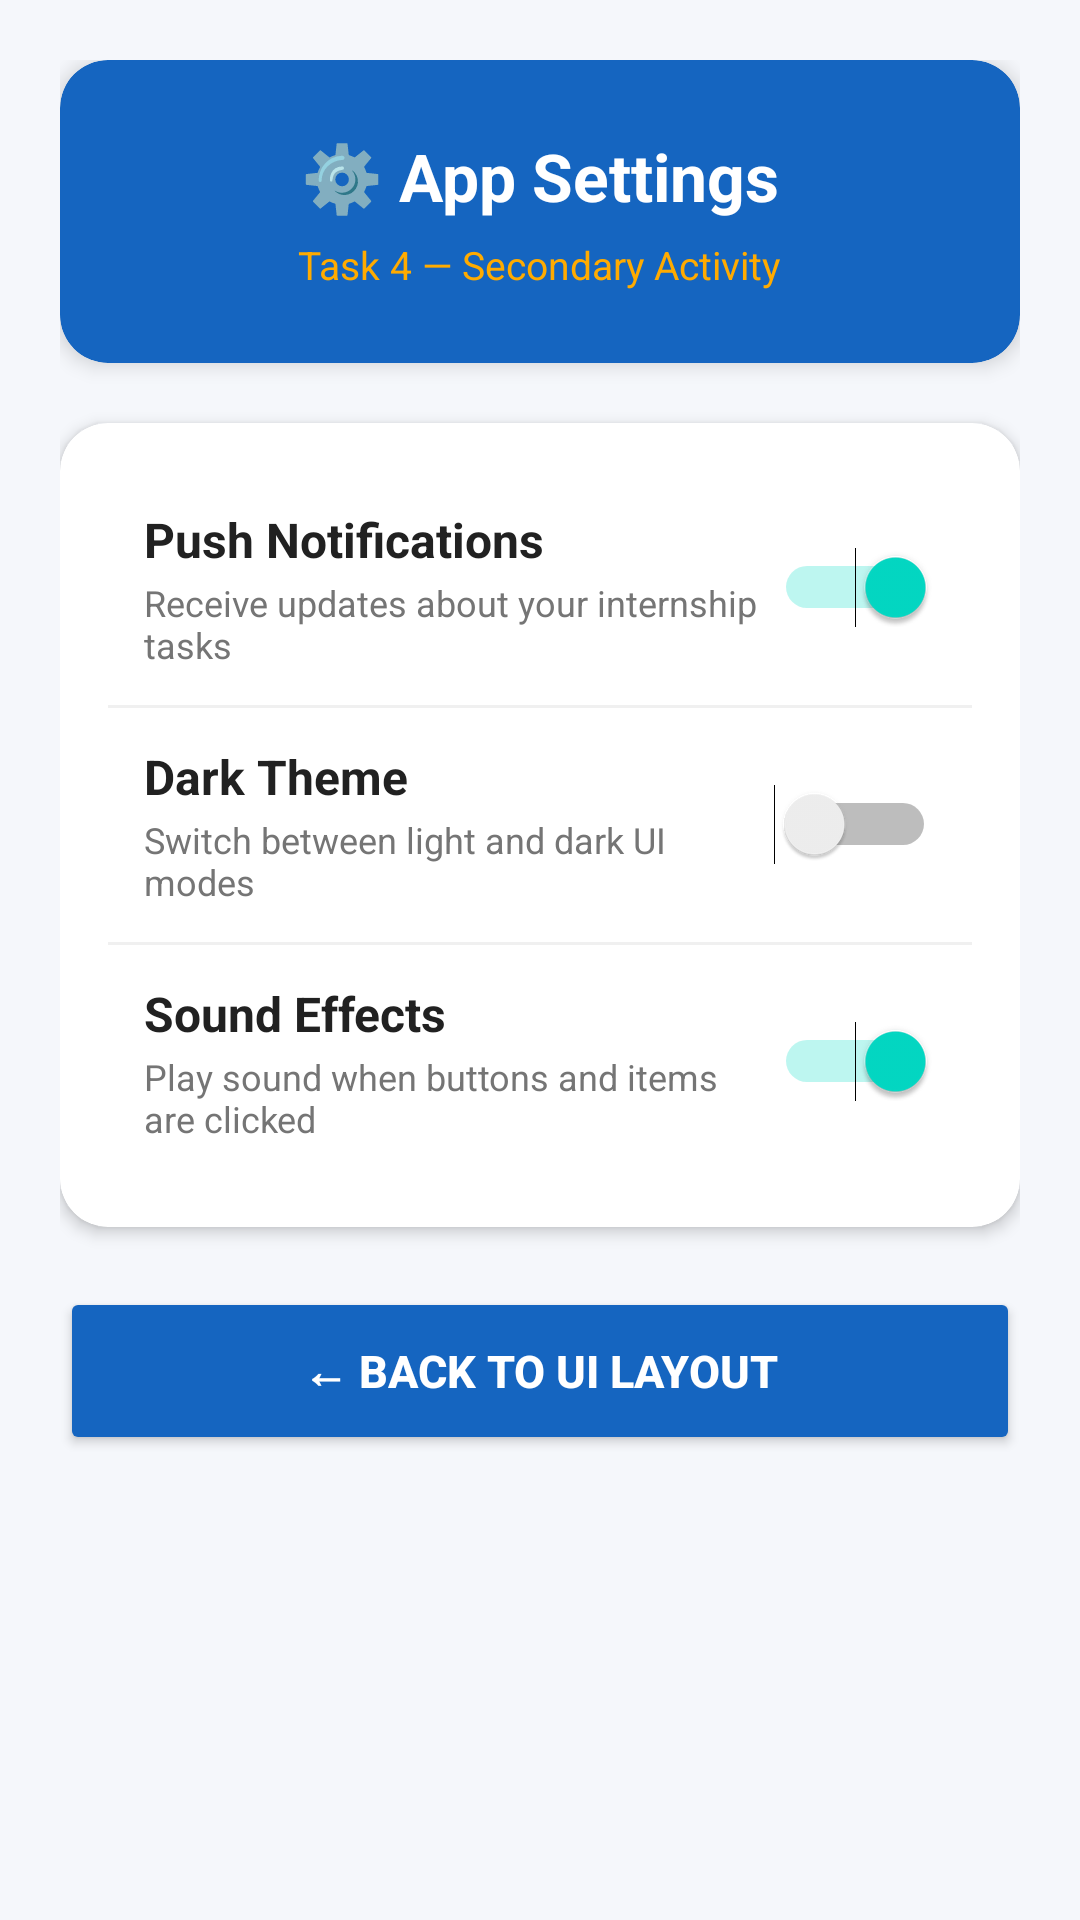

Layout XML and referenced resources for this Android screen:
<!-- AndroidManifest.xml: application theme Theme.CognifyzInternship -->
<!-- res/layout/activity_settings.xml -->
<?xml version="1.0" encoding="utf-8"?>
<ScrollView xmlns:android="http://schemas.android.com/apk/res/android"
    xmlns:app="http://schemas.android.com/apk/res-auto"
    android:layout_width="match_parent"
    android:layout_height="match_parent"
    android:background="@color/background_light"
    android:fillViewport="true">

    <LinearLayout
        android:layout_width="match_parent"
        android:layout_height="wrap_content"
        android:orientation="vertical"
        android:padding="20dp">

        
        <androidx.cardview.widget.CardView
            android:layout_width="match_parent"
            android:layout_height="wrap_content"
            android:layout_marginBottom="20dp"
            app:cardCornerRadius="16dp"
            app:cardElevation="4dp"
            app:cardBackgroundColor="@color/cognifyz_blue">

            <LinearLayout
                android:layout_width="match_parent"
                android:layout_height="wrap_content"
                android:orientation="vertical"
                android:padding="24dp"
                android:gravity="center">

                <TextView
                    android:layout_width="wrap_content"
                    android:layout_height="wrap_content"
                    android:text="⚙️ App Settings"
                    android:textSize="22sp"
                    android:textStyle="bold"
                    android:textColor="@color/white" />

                <TextView
                    android:layout_width="wrap_content"
                    android:layout_height="wrap_content"
                    android:layout_marginTop="6dp"
                    android:text="Task 4 — Secondary Activity"
                    android:textSize="13sp"
                    android:textColor="@color/cognifyz_accent" />
            </LinearLayout>
        </androidx.cardview.widget.CardView>

        
        <androidx.cardview.widget.CardView
            android:layout_width="match_parent"
            android:layout_height="wrap_content"
            android:layout_marginBottom="20dp"
            app:cardCornerRadius="16dp"
            app:cardElevation="3dp"
            app:cardBackgroundColor="@color/white">

            <LinearLayout
                android:layout_width="match_parent"
                android:layout_height="wrap_content"
                android:orientation="vertical"
                android:padding="16dp">

                
                <LinearLayout
                    android:layout_width="match_parent"
                    android:layout_height="wrap_content"
                    android:orientation="horizontal"
                    android:gravity="center_vertical"
                    android:padding="12dp">

                    <LinearLayout
                        android:layout_width="0dp"
                        android:layout_height="wrap_content"
                        android:layout_weight="1"
                        android:orientation="vertical">

                        <TextView
                            android:layout_width="wrap_content"
                            android:layout_height="wrap_content"
                            android:text="Push Notifications"
                            android:textSize="16sp"
                            android:textStyle="bold"
                            android:textColor="@color/text_primary" />

                        <TextView
                            android:layout_width="wrap_content"
                            android:layout_height="wrap_content"
                            android:layout_marginTop="2dp"
                            android:text="Receive updates about your internship tasks"
                            android:textSize="12sp"
                            android:textColor="@color/text_secondary" />
                    </LinearLayout>

                    <Switch
                        android:id="@+id/switchNotifications"
                        android:layout_width="wrap_content"
                        android:layout_height="wrap_content"
                        android:checked="true" />
                </LinearLayout>

                <View
                    android:layout_width="match_parent"
                    android:layout_height="1dp"
                    android:background="#F0F0F0" />

                
                <LinearLayout
                    android:layout_width="match_parent"
                    android:layout_height="wrap_content"
                    android:orientation="horizontal"
                    android:gravity="center_vertical"
                    android:padding="12dp">

                    <LinearLayout
                        android:layout_width="0dp"
                        android:layout_height="wrap_content"
                        android:layout_weight="1"
                        android:orientation="vertical">

                        <TextView
                            android:layout_width="wrap_content"
                            android:layout_height="wrap_content"
                            android:text="Dark Theme"
                            android:textSize="16sp"
                            android:textStyle="bold"
                            android:textColor="@color/text_primary" />

                        <TextView
                            android:layout_width="wrap_content"
                            android:layout_height="wrap_content"
                            android:layout_marginTop="2dp"
                            android:text="Switch between light and dark UI modes"
                            android:textSize="12sp"
                            android:textColor="@color/text_secondary" />
                    </LinearLayout>

                    <Switch
                        android:id="@+id/switchDarkMode"
                        android:layout_width="wrap_content"
                        android:layout_height="wrap_content" />
                </LinearLayout>

                <View
                    android:layout_width="match_parent"
                    android:layout_height="1dp"
                    android:background="#F0F0F0" />

                
                <LinearLayout
                    android:layout_width="match_parent"
                    android:layout_height="wrap_content"
                    android:orientation="horizontal"
                    android:gravity="center_vertical"
                    android:padding="12dp">

                    <LinearLayout
                        android:layout_width="0dp"
                        android:layout_height="wrap_content"
                        android:layout_weight="1"
                        android:orientation="vertical">

                        <TextView
                            android:layout_width="wrap_content"
                            android:layout_height="wrap_content"
                            android:text="Sound Effects"
                            android:textSize="16sp"
                            android:textStyle="bold"
                            android:textColor="@color/text_primary" />

                        <TextView
                            android:layout_width="wrap_content"
                            android:layout_height="wrap_content"
                            android:layout_marginTop="2dp"
                            android:text="Play sound when buttons and items are clicked"
                            android:textSize="12sp"
                            android:textColor="@color/text_secondary" />
                    </LinearLayout>

                    <Switch
                        android:id="@+id/switchSound"
                        android:layout_width="wrap_content"
                        android:layout_height="wrap_content"
                        android:checked="true" />
                </LinearLayout>

            </LinearLayout>
        </androidx.cardview.widget.CardView>

        
        <Button
            android:id="@+id/btnSettingsBack"
            android:layout_width="match_parent"
            android:layout_height="56dp"
            android:backgroundTint="@color/cognifyz_blue"
            android:text="← Back to UI Layout"
            android:textColor="@color/white"
            android:textSize="15sp"
            android:textStyle="bold"
            app:cornerRadius="12dp" />

    </LinearLayout>
</ScrollView>
<!-- resources referenced by this layout -->
<resources>
  <color name="background_light">#FFF5F7FB</color>
  <color name="cognifyz_accent">#FFFFAB00</color>
  <color name="cognifyz_blue">#FF1565C0</color>
  <color name="text_primary">#FF212121</color>
  <color name="text_secondary">#FF757575</color>
  <color name="white">#FFFFFFFF</color>
  <style name="Theme.CognifyzInternship" parent="Theme.MaterialComponents.DayNight.DarkActionBar">
          <item name="colorPrimary">@color/cognifyz_blue</item>
          <item name="colorPrimaryVariant">@color/cognifyz_dark</item>
          <item name="colorOnPrimary">@color/white</item>
          <item name="colorSecondary">@color/teal_200</item>
          <item name="colorSecondaryVariant">@color/teal_700</item>
          <item name="colorOnSecondary">@color/black</item>
          <item name="android:statusBarColor">@color/cognifyz_dark</item>
      </style>
  <color name="cognifyz_dark">#FF0D47A1</color>
  <color name="teal_200">#FF03DAC5</color>
  <color name="teal_700">#FF018786</color>
  <color name="black">#FF000000</color>
</resources>
